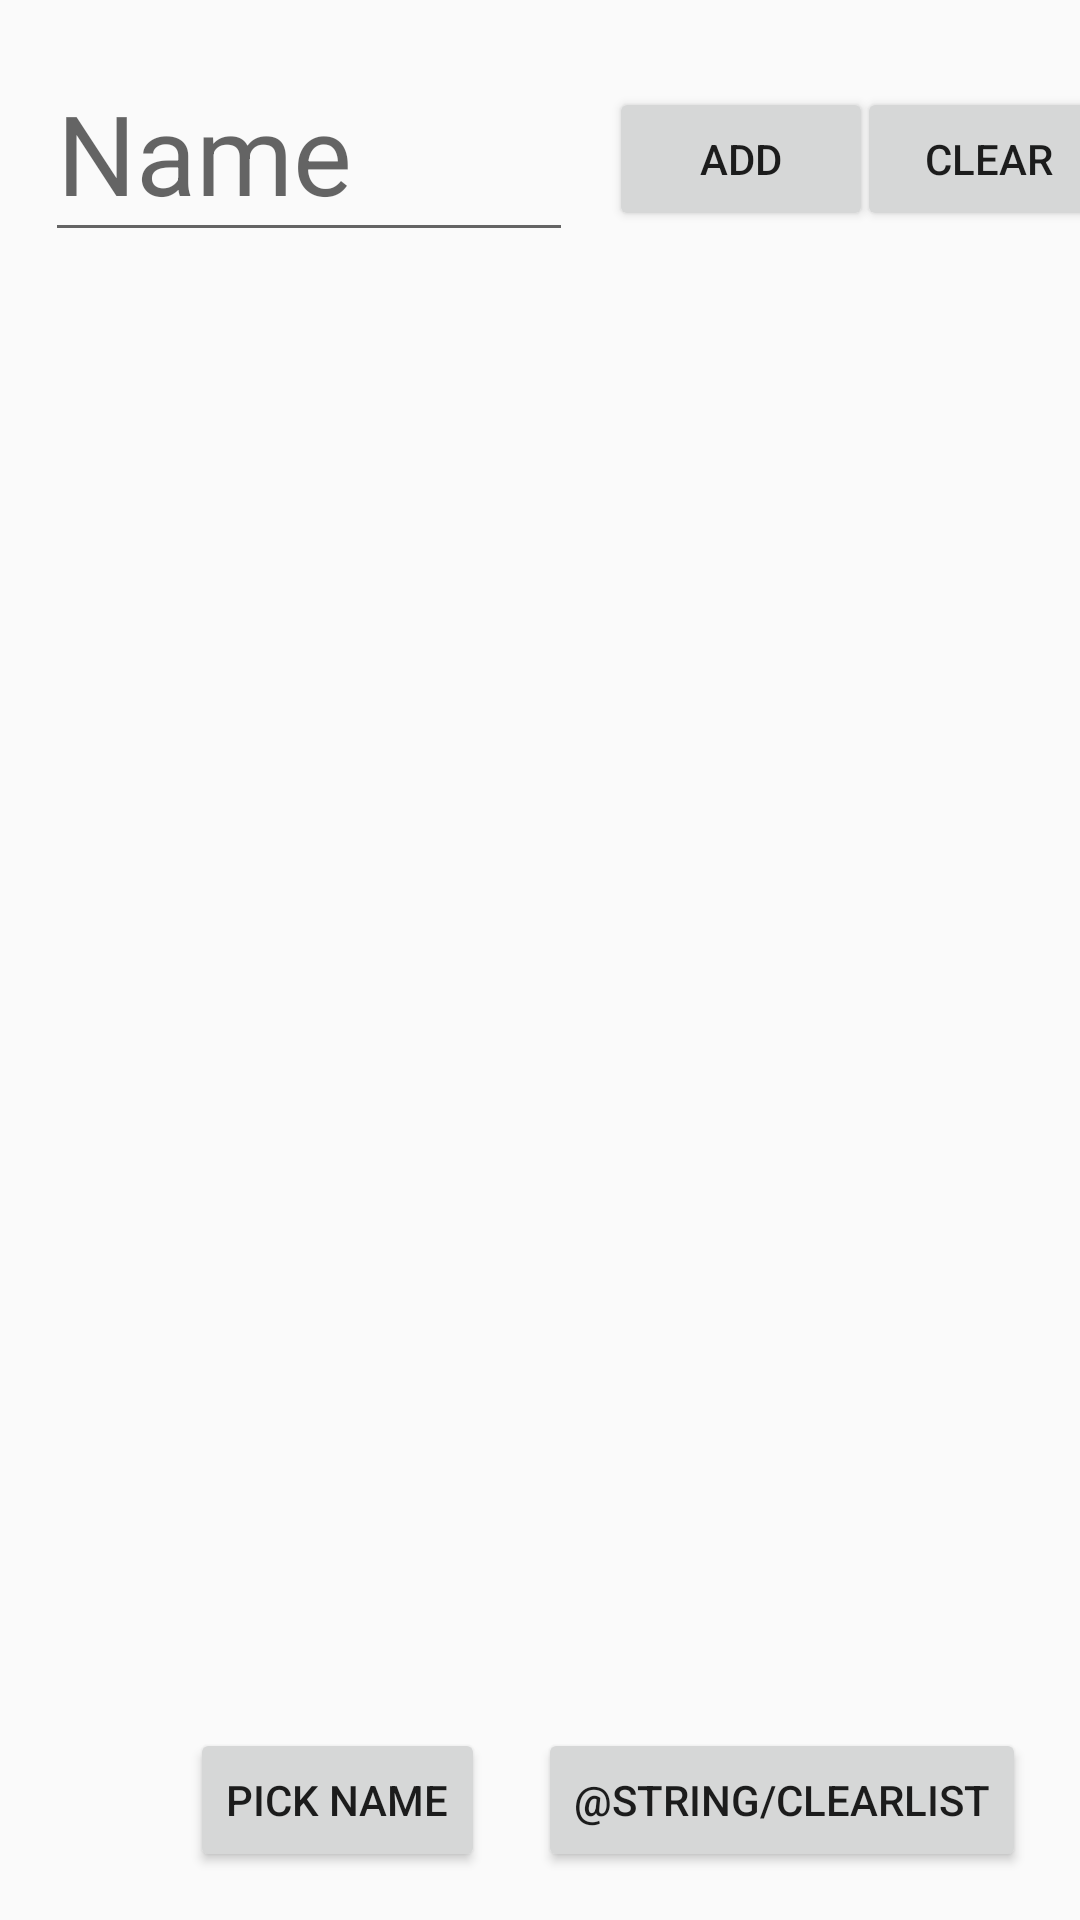

This screen was rendered from an Android layout file. Write that file and the resources it references.
<!-- AndroidManifest.xml: application theme AppTheme -->
<!-- res/layout/activity_home.xml -->
<?xml version="1.0" encoding="utf-8"?>
<android.support.constraint.ConstraintLayout xmlns:android="http://schemas.android.com/apk/res/android"
    xmlns:app="http://schemas.android.com/apk/res-auto"
    xmlns:tools="http://schemas.android.com/tools"
    android:layout_width="match_parent"
    android:layout_height="match_parent"
    tools:context=".HomeActivity"
    >

    <EditText
        android:id="@+id/namesField"
        android:layout_width="176dp"
        android:layout_height="69dp"
        android:layout_marginStart="15dp"
        android:layout_marginTop="15dp"
        android:ems="10"
        android:hint="@string/name"
        android:inputType="textPersonName"
        android:textColor="#000"
        android:textSize="18pt"
        app:layout_constraintStart_toStartOf="parent"
        app:layout_constraintTop_toTopOf="parent" />

    <Button
        android:id="@+id/addButton"
        android:layout_width="wrap_content"
        android:layout_height="wrap_content"
        android:layout_marginBottom="8dp"
        android:layout_marginEnd="8dp"
        android:layout_marginStart="8dp"
        android:layout_marginTop="8dp"
        android:text="@string/add"
        app:layout_constraintBottom_toTopOf="@+id/nameList"
        app:layout_constraintEnd_toEndOf="parent"
        app:layout_constraintHorizontal_bias="0.06"
        app:layout_constraintStart_toEndOf="@+id/namesField"
        app:layout_constraintTop_toTopOf="parent"
        app:layout_constraintVertical_bias="0.75" />

    <Button
        android:id="@+id/clearListButton"
        android:layout_width="wrap_content"
        android:layout_height="wrap_content"
        android:layout_marginBottom="16dp"
        android:layout_marginEnd="8dp"
        android:layout_marginStart="8dp"
        android:layout_marginTop="8dp"
        android:text="@string/clearList"
        app:layout_constraintBottom_toBottomOf="parent"
        app:layout_constraintEnd_toEndOf="parent"
        app:layout_constraintHorizontal_bias="0.492"
        app:layout_constraintStart_toEndOf="@+id/playButton" />

    <android.support.v7.widget.RecyclerView
        android:id="@+id/nameList"
        android:layout_width="395dp"
        android:layout_height="591dp"
        android:layout_marginBottom="8dp"
        android:layout_marginEnd="8dp"
        android:layout_marginStart="8dp"
        android:layout_marginTop="8dp"
        app:layout_constraintBottom_toBottomOf="parent"
        app:layout_constraintEnd_toEndOf="parent"
        app:layout_constraintHorizontal_bias="0.0"
        app:layout_constraintStart_toStartOf="parent"
        app:layout_constraintTop_toBottomOf="@+id/namesField"
        app:layout_constraintVertical_bias="0.0" />

    <Button
        android:id="@+id/playButton"
        android:layout_width="wrap_content"
        android:layout_height="wrap_content"
        android:layout_marginBottom="16dp"
        android:layout_marginEnd="8dp"
        android:layout_marginStart="8dp"
        android:text="@string/pick_name"
        app:layout_constraintBottom_toBottomOf="parent"
        app:layout_constraintEnd_toEndOf="parent"
        app:layout_constraintHorizontal_bias="0.225"
        app:layout_constraintStart_toStartOf="parent" />

    <Button
        android:id="@+id/clearButton"
        android:layout_width="wrap_content"
        android:layout_height="wrap_content"
        android:layout_marginBottom="8dp"
        android:layout_marginEnd="8dp"
        android:layout_marginStart="8dp"
        android:layout_marginTop="8dp"
        android:text="@string/clear"
        app:layout_constraintBottom_toTopOf="@+id/nameList"
        app:layout_constraintEnd_toEndOf="parent"
        app:layout_constraintHorizontal_bias="0.384"
        app:layout_constraintStart_toEndOf="@+id/addButton"
        app:layout_constraintTop_toTopOf="parent"
        app:layout_constraintVertical_bias="0.75" />
</android.support.constraint.ConstraintLayout>
<!-- resources referenced by this layout -->
<resources>
  <string name="add">ADD</string>
  <string name="clear">Clear</string>
  <string name="name">Name</string>
  <string name="pick_name">Pick Name</string>
  <style name="AppTheme" parent="Theme.AppCompat.Light.NoActionBar">
          
          <item name="colorPrimary">@color/colorPrimary</item>
          <item name="colorPrimaryDark">@color/brightBlue</item>
          <item name="colorAccent">@color/colorAccent</item>
          <item name="android:statusBarColor">@color/brightBlue</item>
          <item name="android:textColorLink">@color/colorPrimary</item>
      </style>
  <color name="colorPrimary">#3F51B5</color>
  <color name="brightBlue">#ff00ddff</color>
  <color name="colorAccent">#FF4081</color>
</resources>
